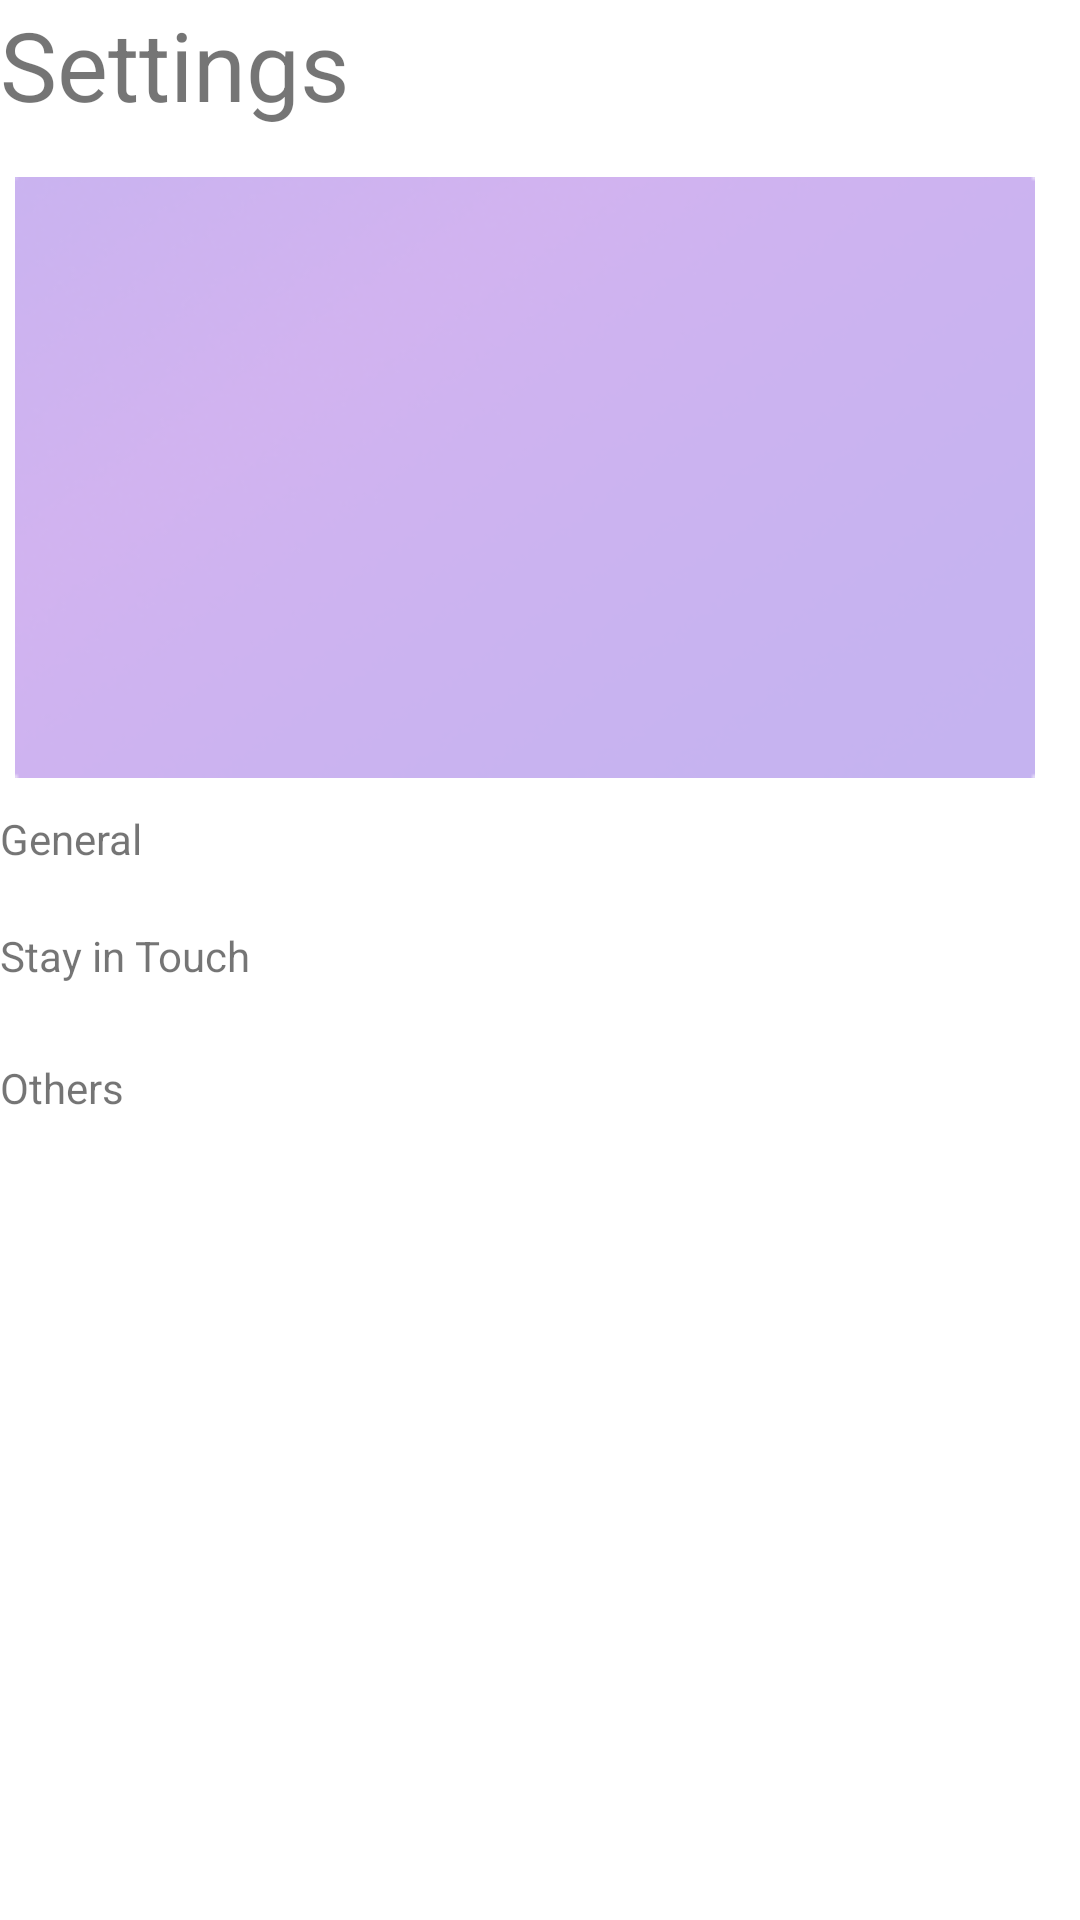

The Android layout XML behind this screen, and the referenced resources:
<!-- AndroidManifest.xml: application theme Theme.Abhi_adg -->
<!-- res/layout/activity_main.xml -->
<?xml version="1.0" encoding="utf-8"?>
<ScrollView
    xmlns:android="http://schemas.android.com/apk/res/android"
    xmlns:app="http://schemas.android.com/apk/res-auto"
    xmlns:tools="http://schemas.android.com/tools"
    android:layout_width="wrap_content"
    android:layout_height="wrap_content">
    <LinearLayout
        android:layout_height="wrap_content"
        android:layout_width="wrap_content"
        android:orientation="vertical">


        <TextView
            android:layout_width="wrap_content"
            android:layout_height="wrap_content"
            android:text="Settings"
            android:textSize="32dp"
            tools:layout_editor_absoluteX="0dp"
            tools:layout_editor_absoluteY="0dp">
        </TextView>

        <ImageView
            android:layout_width="wrap_content"
            android:layout_height="wrap_content"
            android:paddingLeft="5dp"
            android:paddingTop="15dp"
            android:paddingRight="15dp"
            android:paddingBottom="5dp"
            android:scaleType="centerInside"
            android:src="@drawable/rectangle"></ImageView>



        <TextView
            android:layout_width="wrap_content"
            android:layout_height="wrap_content"
            android:text="General"
            android:paddingTop="5dp"
            android:paddingBottom="5dp"></TextView>

        <androidx.recyclerview.widget.RecyclerView
            android:paddingTop="5dp"
            android:paddingBottom="5dp"
            android:id="@+id/rcv"
            android:layout_width="wrap_content"
            android:layout_height="wrap_content"
            tools:ignore="MissingConstraints"></androidx.recyclerview.widget.RecyclerView>

        <TextView
            android:layout_width="wrap_content"
            android:layout_height="wrap_content"
            android:text="Stay in Touch"
            android:paddingTop="5dp"
            android:paddingBottom="5dp">
        </TextView>

        <androidx.recyclerview.widget.RecyclerView
            android:paddingTop="5dp"
            android:paddingBottom="5dp"
            android:id="@+id/rcv2"
            android:layout_width="wrap_content"
            android:layout_height="wrap_content"
            tools:ignore="MissingConstraints"></androidx.recyclerview.widget.RecyclerView>

        <TextView
            android:layout_width="wrap_content"
            android:layout_height="wrap_content"
            android:text="Others"
            android:paddingTop="10dp"
            android:paddingBottom="10dp"></TextView>


        <androidx.recyclerview.widget.RecyclerView
            android:layout_width="wrap_content"
            android:layout_height="wrap_content"
            android:paddingBottom="5dp"
            android:paddingTop="5dp"
            android:id="@+id/rcv3"
            tools:ignore="MissingConstraints"></androidx.recyclerview.widget.RecyclerView>


    </LinearLayout>
</ScrollView>
<!-- resources referenced by this layout -->
<resources>
  <!-- drawable rectangle: png bitmap (drawable, 22775 bytes) -->
  <style name="Theme.Abhi_adg" parent="Theme.MaterialComponents.DayNight.DarkActionBar">
          
          <item name="colorPrimary">@color/purple_500</item>
          <item name="colorPrimaryVariant">@color/purple_700</item>
          <item name="colorOnPrimary">@color/white</item>
          
          <item name="colorSecondary">@color/teal_200</item>
          <item name="colorSecondaryVariant">@color/teal_700</item>
          <item name="colorOnSecondary">@color/black</item>
          
          <item name="android:statusBarColor" tools:targetApi="l">?attr/colorPrimaryVariant</item>
          
      </style>
  <!-- not gathered from this repository: default colours our renderer supplied (Android Studio template values) -->
  <color name="purple_500">#FF6200EE</color>
  <color name="purple_700">#FF3700B3</color>
  <color name="teal_200">#FF03DAC5</color>
  <color name="teal_700">#FF018786</color>
  <color name="black">#FF000000</color>
  <color name="white">#FFFFFFFF</color>
</resources>
